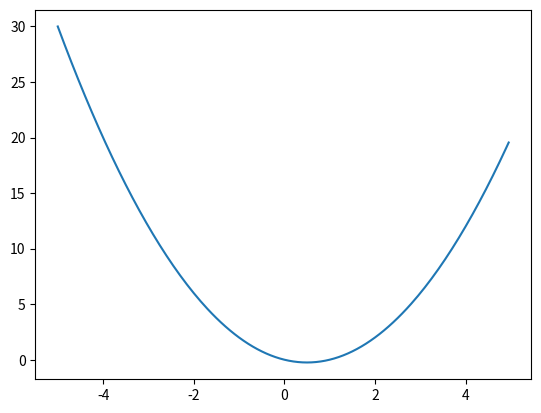

Recreate this plot in Python.
from matplotlib import pyplot as plt
import numpy as np

xrange = np.arange(-5, 5, 0.05)


def f(x_arr):
    # y_arr = np.abs(x_arr)
    y_arr = x_arr * (x_arr - 1)
    return y_arr

yrange = f(xrange)
# yrange = xrange * (xrange - 1)

plt.plot(xrange, yrange)

plt.show()


